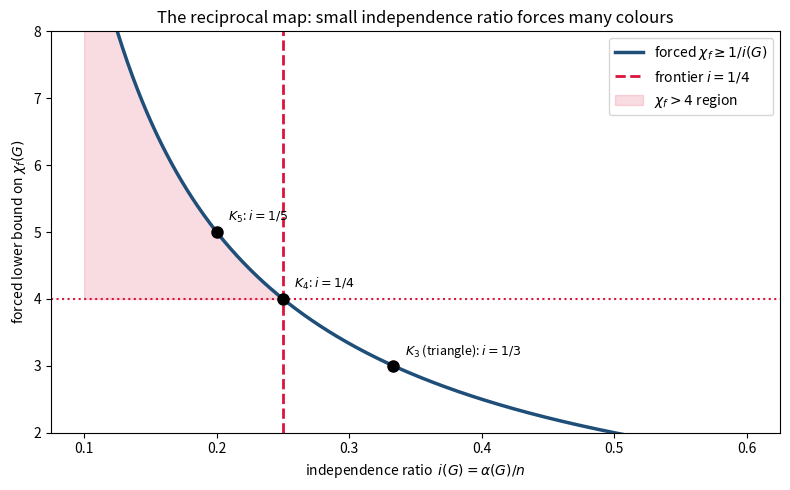

Source code (Python):
"""Standalone visualization: independence ratio vs. forced chromatic lower bound."""
import matplotlib.pyplot as plt
import numpy as np


def main() -> None:
    ratios = np.linspace(0.10, 0.60, 400)
    lower_bound = 1.0 / ratios  # chi_f >= 1/i(G)

    fig, ax = plt.subplots(figsize=(8, 5))
    ax.plot(ratios, lower_bound, lw=2.5, color="#1f4e79",
            label=r"forced $\chi_f \geq 1/i(G)$")
    ax.axvline(0.25, color="crimson", ls="--", lw=2, label="frontier $i = 1/4$")
    ax.axhline(4.0, color="crimson", ls=":", lw=1.5)
    ax.fill_between(ratios, 4, lower_bound, where=(ratios < 0.25),
                    color="crimson", alpha=0.15, label=r"$\chi_f > 4$ region")

    for k, name in [(1/3, "$K_3$ (triangle): $i=1/3$"),
                    (1/4, "$K_4$: $i=1/4$"),
                    (1/5, "$K_5$: $i=1/5$")]:
        ax.plot(k, 1.0 / k, "o", ms=8, color="black")
        ax.annotate(name, (k, 1.0 / k), textcoords="offset points",
                    xytext=(8, 8), fontsize=9)

    ax.set_xlabel("independence ratio  $i(G) = \\alpha(G)/n$")
    ax.set_ylabel("forced lower bound on $\\chi_f(G)$")
    ax.set_title("The reciprocal map: small independence ratio forces many colours")
    ax.set_ylim(2, 8)
    ax.legend()
    fig.tight_layout()
    fig.savefig("independence_ratio_frontier.png", dpi=150)
    print("wrote independence_ratio_frontier.png")


if __name__ == "__main__":
    main()
